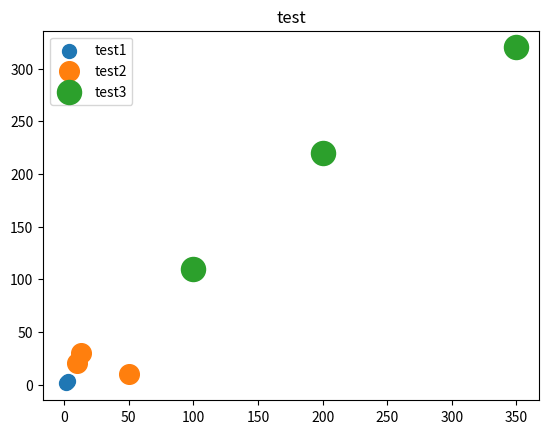

The matplotlib source for this figure:
import matplotlib.pyplot as plt
def draw_scatter(x, y, title, label='feature map', size_point=50):
    plt.scatter(x, y, label=label, s=size_point)
    # title
    plt.title(title)
    plt.legend()
    plt.savefig(label + '.png')

x = [1, 2, 3]
y = [1, 2, 3]
title = 'test'
draw_scatter(x, y, title, 'test1', size_point=100)

x2 = [50, 10, 13]
y2 = [10, 20, 30]
draw_scatter(x2, y2, title, 'test2', size_point=200)

x3 = [100, 200, 350]
y3 = [110, 220, 320]
draw_scatter(x3, y3, title, 'test3', size_point=300)

print('done')
